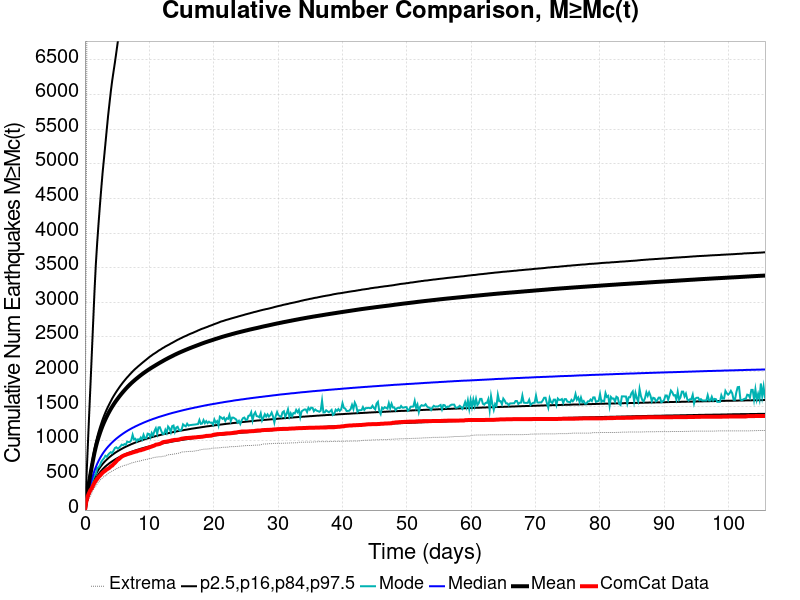

Source data for this figure (header and first rows):
Time (days), ComCat Data, Simulation Mean, Simulation Median, Simulation Mode, Simulation Minimum, Simulation Maximum, 2.5 %-ile, 16 %-ile, 84 %-ile, 97.5 %-ile
0.0, 0.0, 0.0, 0.0, 0.0, 0.0, 0.0, 0.0, 0.0, 0.0, 0.0
0.2118, 123.0, 152.5, 124.0, 113.0, 60.0, 4091, 89.0, 104.0, 164.0, 413.0
0.4236, 199.0, 284.4, 217.0, 200.0, 120.0, 11424, 161.0, 183.0, 305.0, 874.0
0.6353, 245.0, 402.7, 298.0, 273.0, 167.0, 16530, 220.0, 250.0, 432.0, 1336
0.8471, 288.0, 514.8, 372.0, 329.0, 206.0, 19411, 274.0, 311.0, 551.0, 1782
1.059, 314.0, 624.9, 442.0, 396.0, 245.0, 22162, 326.0, 369.0, 667.0, 2239
1.271, 357.0, 728.6, 508.0, 454.0, 288.0, 30206, 373.0, 422.0, 778.0, 2697
1.482, 394.0, 827.9, 569.0, 499.0, 321.0, 34482, 418.0, 472.0, 883.0, 3154
1.694, 424.0, 912.9, 622.0, 524.0, 347.0, 37151, 455.0, 514.0, 975.0, 3551
1.906, 450.0, 987.2, 668.0, 609.0, 379.0, 39254, 488.0, 551.0, 1056, 3865
2.118, 476.0, 1053, 710.0, 618.0, 407.0, 40877, 517.0, 584.0, 1128, 4143
2.33, 496.0, 1113, 748.0, 645.0, 430.0, 42202, 544.0, 614.0, 1193, 4403
2.541, 519.0, 1168, 782.0, 697.0, 448.0, 43282, 568.0, 641.0, 1253, 4650
2.753, 541.0, 1219, 813.0, 726.0, 467.0, 44224, 590.0, 666.0, 1310, 4882
2.965, 556.0, 1266, 842.0, 748.0, 486.0, 45172, 610.0, 689.0, 1361, 5082
3.177, 570.0, 1310, 868.0, 784.0, 496.0, 49463, 629.0, 710.0, 1409, 5287
3.388, 587.0, 1351, 893.0, 771.0, 510.0, 51676, 646.0, 729.0, 1454, 5494
3.6, 598.0, 1390, 916.0, 799.0, 530.0, 53278, 661.0, 748.0, 1496, 5696
3.812, 611.0, 1427, 937.0, 821.0, 540.0, 54524, 677.0, 765.0, 1535, 5873
4.024, 632.0, 1461, 958.0, 836.0, 554.0, 55497, 691.0, 781.0, 1573, 6049
4.236, 642.0, 1494, 978.0, 824.0, 564.0, 56383, 704.0, 797.0, 1611, 6202
4.447, 665.0, 1524, 996.0, 858.0, 573.0, 57198, 717.0, 811.0, 1645, 6336
4.659, 682.0, 1554, 1014, 896.0, 584.0, 57897, 729.0, 825.0, 1677, 6466
4.871, 704.0, 1582, 1031, 907.0, 599.0, 58510, 741.0, 838.0, 1708, 6606
5.083, 726.0, 1608, 1047, 888.0, 604.0, 60885, 752.0, 850.0, 1737, 6748
5.294, 738.0, 1634, 1062, 899.0, 615.0, 63633, 762.0, 862.0, 1766, 6884
5.506, 756.0, 1660, 1077, 920.0, 623.0, 66176, 772.0, 873.0, 1794, 7020
5.718, 772.0, 1684, 1091, 945.0, 631.0, 68759, 782.0, 884.0, 1820, 7151
5.93, 783.0, 1707, 1105, 937.0, 637.0, 70357, 791.0, 895.0, 1846, 7287
6.142, 792.0, 1730, 1118, 953.0, 646.0, 71507, 800.0, 905.0, 1870, 7424
6.353, 798.0, 1752, 1131, 944.0, 649.0, 72379, 808.0, 915.0, 1894, 7530
6.565, 807.0, 1774, 1143, 989.0, 657.0, 73116, 817.0, 924.0, 1917, 7629
6.777, 812.0, 1794, 1155, 983.0, 664.0, 74368, 825.0, 933.0, 1938, 7772
6.989, 819.0, 1813, 1166, 984.0, 670.0, 75284, 832.0, 942.0, 1960, 7857
7.201, 824.0, 1832, 1177, 1007, 679.0, 75924, 840.0, 951.0, 1981, 7941
7.412, 832.0, 1850, 1188, 1086, 685.0, 76474, 847.0, 959.0, 2002, 8031
7.624, 837.0, 1867, 1197, 1020, 689.0, 77019, 854.0, 967.0, 2022, 8134
7.836, 844.0, 1884, 1208, 1030, 694.0, 77479, 861.0, 975.0, 2040, 8208
8.048, 847.0, 1901, 1217, 993.0, 703.0, 77906, 867.0, 982.0, 2057, 8281
8.259, 856.0, 1917, 1226, 1022, 703.0, 78398, 873.0, 989.0, 2075, 8399
8.471, 862.0, 1933, 1236, 1014, 707.0, 78821, 879.0, 996.0, 2091, 8467
8.683, 864.0, 1948, 1244, 1048, 712.0, 79189, 886.0, 1003, 2108, 8547
8.895, 872.0, 1963, 1253, 1018, 719.0, 79598, 891.0, 1010, 2125, 8608
9.107, 876.0, 1978, 1262, 1087, 723.0, 79946, 897.0, 1016, 2141, 8689
9.318, 884.0, 1991, 1270, 1037, 727.0, 80299, 902.0, 1023, 2157, 8751
9.53, 891.0, 2005, 1278, 1038, 731.0, 80706, 908.0, 1029, 2173, 8810
9.742, 897.0, 2019, 1286, 1104, 735.0, 81059, 913.0, 1035, 2189, 8870
9.954, 903.0, 2032, 1294, 1099, 742.0, 81443, 918.0, 1040, 2206, 8935
10.17, 911.0, 2045, 1301, 1051, 744.0, 81762, 923.0, 1046, 2220, 8983
10.38, 918.0, 2057, 1308, 1114, 748.0, 82136, 928.0, 1052, 2234, 9048
10.59, 925.0, 2069, 1316, 1077, 756.0, 82449, 932.0, 1057, 2249, 9124
10.8, 932.0, 2081, 1322, 1141, 759.0, 82760, 937.0, 1063, 2261, 9189
11.01, 944.0, 2093, 1329, 1181, 764.0, 83067, 942.0, 1068, 2274, 9262
11.22, 947.0, 2105, 1336, 1101, 766.0, 83297, 946.0, 1073, 2287, 9314
11.44, 951.0, 2117, 1343, 1194, 769.0, 83509, 951.0, 1078, 2302, 9406
11.65, 956.0, 2128, 1349, 1196, 770.0, 83725, 955.0, 1083, 2313, 9456
11.86, 966.0, 2139, 1355, 1142, 771.0, 83936, 959.0, 1088, 2325, 9506
12.07, 977.0, 2150, 1361, 1100, 775.0, 84142, 963.0, 1092, 2339, 9555
12.28, 984.0, 2162, 1367, 1099, 780.0, 84350, 967.0, 1097, 2349, 9614
12.49, 986.0, 2173, 1373, 1159, 780.0, 84558, 971.0, 1101, 2362, 9672
... 440 more rows
